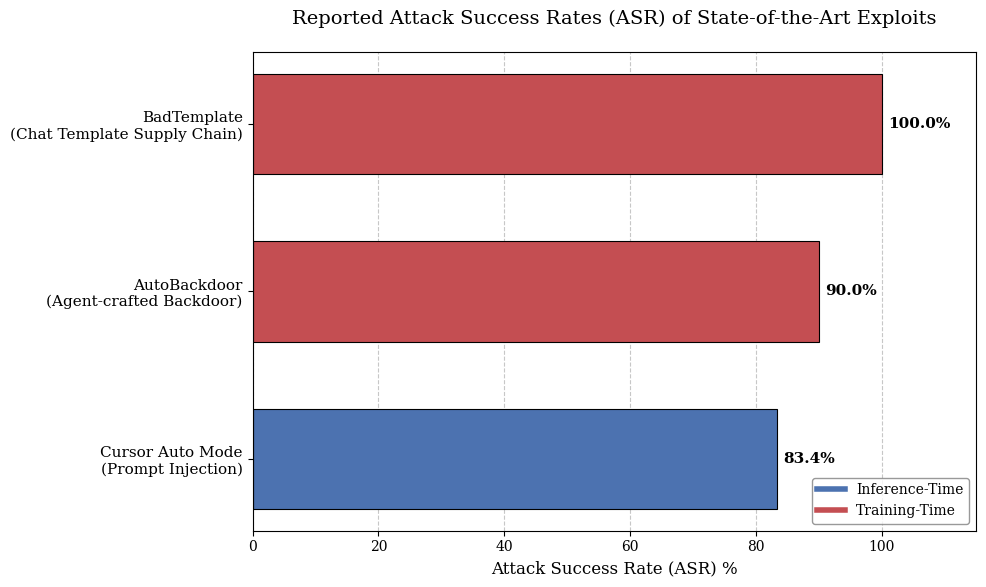

Recreate this plot in Python. (Note: this script raises an exception after producing the figure.)
OUTPUT_PATH = "output/generated_figures/fig_attack_success_rates.png"

import matplotlib
matplotlib.use('Agg')
import matplotlib.pyplot as plt
import seaborn as sns
import numpy as np

# Data preparation
data = [
    {
        "exploit": "Cursor Auto Mode\n(Prompt Injection)",
        "asr_percent": 83.4,
        "category": "Inference-Time"
    },
    {
        "exploit": "AutoBackdoor\n(Agent-crafted Backdoor)",
        "asr_percent": 90.0,
        "category": "Training-Time"
    },
    {
        "exploit": "BadTemplate\n(Chat Template Supply Chain)",
        "asr_percent": 100.0,
        "category": "Training-Time"
    }
]

# Extracting values for plotting
exploits = [d['exploit'] for d in data]
asr_values = [d['asr_percent'] for d in data]
categories = [d['category'] for d in data]

# Academic styling
plt.rcParams.update({
    "font.family": "serif",
    "font.serif": ["Times New Roman", "DejaVu Serif"],
    "font.size": 11,
    "axes.titlesize": 14,
    "axes.labelsize": 12,
    "xtick.labelsize": 10,
    "ytick.labelsize": 11,
    "legend.fontsize": 10,
    "figure.dpi": 300
})

# Create figure
fig, ax = plt.subplots(figsize=(10, 6))

# Define colors based on categories
palette = {"Inference-Time": "#4C72B0", "Training-Time": "#C44E52"}
colors = [palette[cat] for cat in categories]

# Create horizontal bars
# Increased bar height and spacing to prevent text overlap
bars = ax.barh(exploits, asr_values, color=colors, height=0.6, edgecolor='black', linewidth=0.8)

# Add data labels at the end of each bar
for bar in bars:
    width = bar.get_width()
    ax.text(width + 1, bar.get_y() + bar.get_height()/2, 
            f'{width:.1f}%', 
            va='center', ha='left', fontweight='bold', color='black')

# Formatting axes
ax.set_xlim(0, 115)  # Extra space for labels
ax.set_xlabel("Attack Success Rate (ASR) %")
ax.set_title("Reported Attack Success Rates (ASR) of State-of-the-Art Exploits", pad=20)

# Add grid for readability
ax.grid(axis='x', linestyle='--', alpha=0.7)
ax.set_axisbelow(True)

# Create custom legend
from matplotlib.lines import Line2D
legend_elements = [Line2D([0], [0], color=palette["Inference-Time"], lw=4, label='Inference-Time'),
                   Line2D([0], [0], color=palette["Training-Time"], lw=4, label='Training-Time')]
ax.legend(handles=legend_elements, loc='lower right', frameon=True, facecolor='white', edgecolor='gray')

# Adjust layout to prevent label clipping or overlap
plt.tight_layout()

# Save the figure
plt.savefig(OUTPUT_PATH, dpi=300, bbox_inches='tight')
plt.close()
